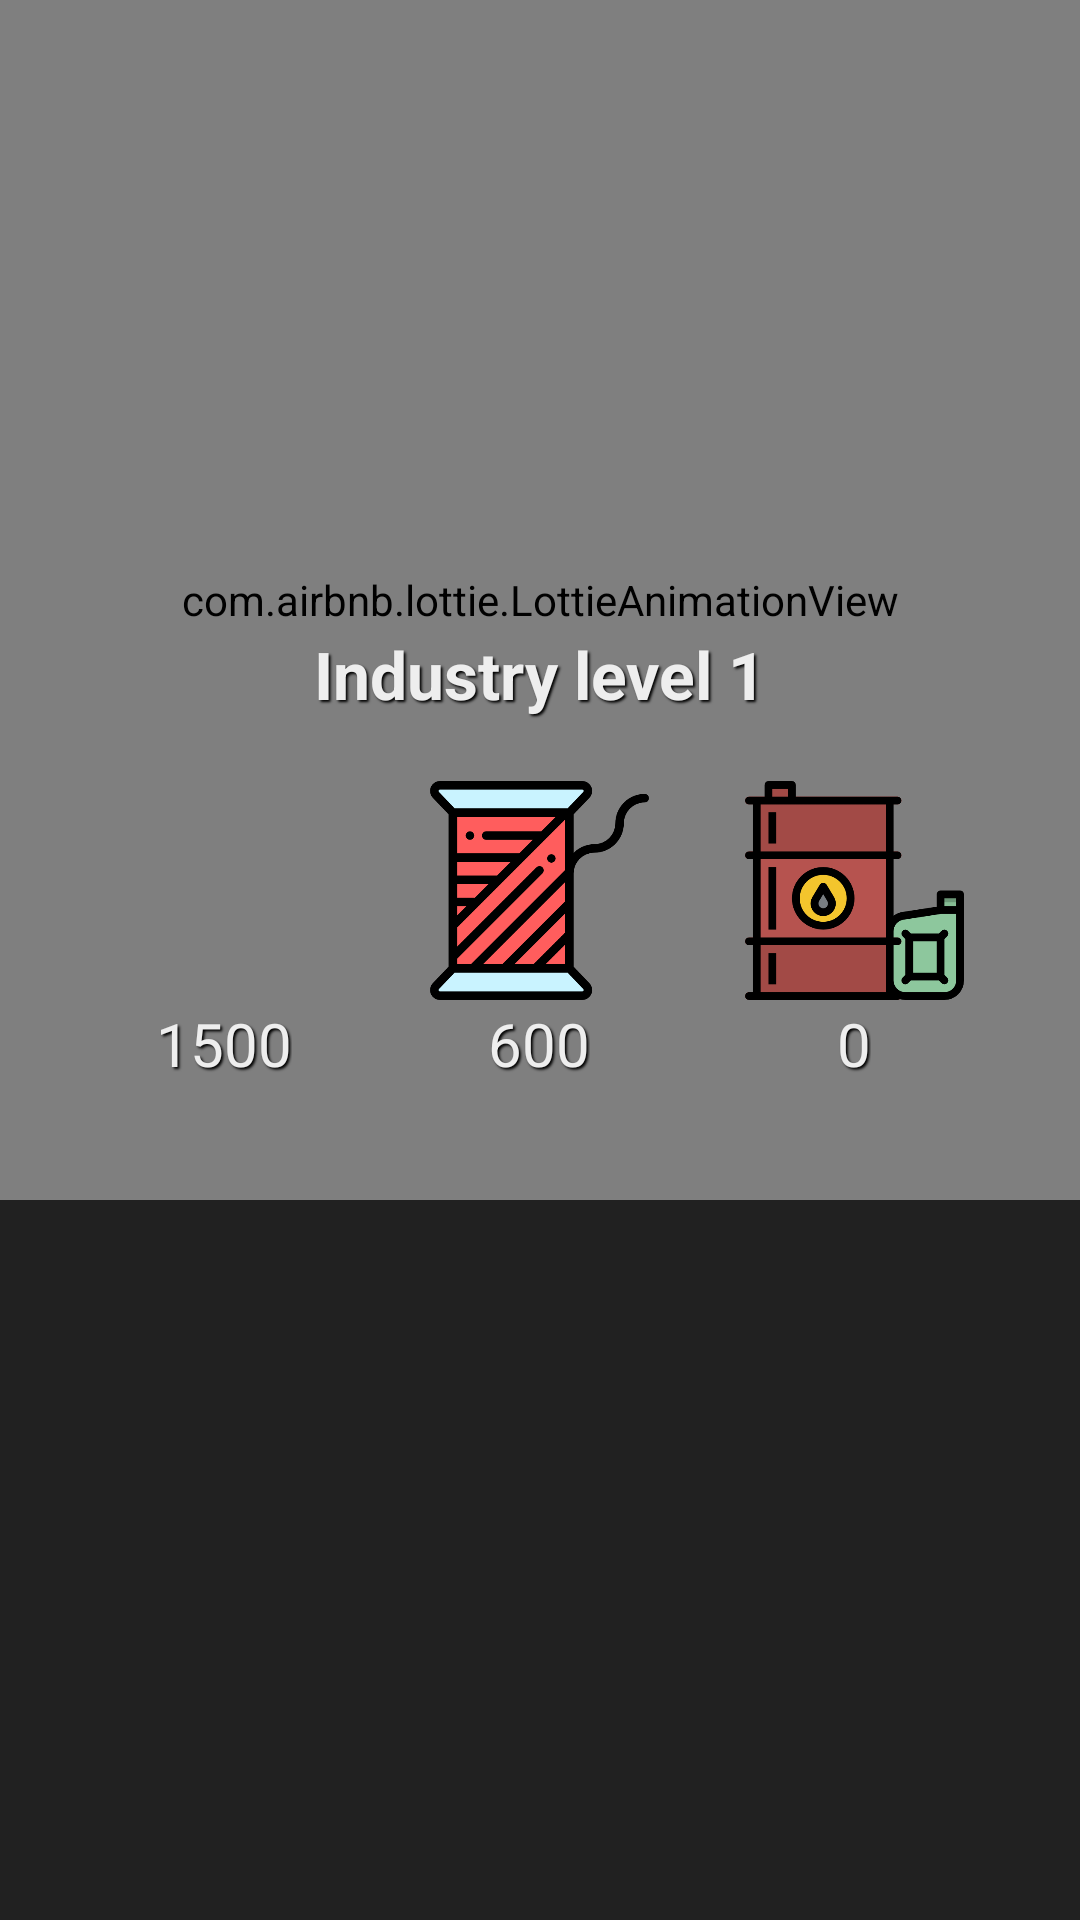

Reconstruct the res/layout file that produces this screen, plus the resources it refers to.
<!-- AndroidManifest.xml: application theme AppTheme -->
<!-- res/layout/board_layout.xml -->
<?xml version="1.0" encoding="utf-8"?>
<RelativeLayout xmlns:android="http://schemas.android.com/apk/res/android"
    android:id="@+id/timerLayout"
    android:layout_width="match_parent"
    android:layout_height="wrap_content"
    android:background="@color/light_black"
    xmlns:tools="http://schemas.android.com/tools"
    xmlns:app="http://schemas.android.com/apk/res-auto">

    <TextView
        android:id="@+id/clock"
        tools:text="00:00:00"
        android:layout_width="wrap_content"
        android:layout_height="wrap_content"
        android:layout_centerHorizontal="true"
        android:layout_marginTop="110dp"
        style="@style/ClockTheme"/>

    <com.airbnb.lottie.LottieAnimationView
        android:id="@+id/clockAnimation"
        android:layout_width="400dp"
        android:layout_height="400dp"
        android:layout_centerHorizontal="true"
        app:lottie_autoPlay="true"
        app:lottie_loop="true"
        app:lottie_rawRes="@raw/blue_clock"
        android:orientation="vertical" />

    <TextView
        android:id="@+id/industryLvl"
        tools:text="Industry level 1"
        android:text="@string/factory_init_level"
        android:layout_width="wrap_content"
        android:layout_height="wrap_content"
        android:layout_centerHorizontal="true"
        android:layout_marginTop="200dp"
        android:padding="10dp"
        style="@style/ClockTheme" />

    <LinearLayout
        android:id="@+id/resourcesLayout"
        android:layout_width="match_parent"
        android:layout_height="wrap_content"
        android:layout_below="@id/industryLvl"
        android:gravity="center"
        android:padding="10dp"
        android:orientation="horizontal">

        <LinearLayout
            android:layout_width="wrap_content"
            android:layout_height="wrap_content"
            android:orientation="vertical"
            tools:ignore="UseCompoundDrawables">

            <ImageView
                android:layout_width="75dp"
                android:layout_height="75dp"
                android:padding="1dp"
                android:src="@drawable/mineral"
                android:background="@drawable/resource_icon_background"
                tools:ignore="ContentDescription" />

            <TextView
                android:id="@+id/metal"
                android:layout_width="wrap_content"
                android:layout_height="wrap_content"
                android:layout_gravity="center"
                android:text="@string/metal_init_value"
                style="@style/ResourcePanel"
                tools:text="10.000" />

        </LinearLayout>

        <LinearLayout
            android:layout_width="wrap_content"
            android:layout_height="wrap_content"
            android:orientation="vertical"
            android:layout_marginStart="30dp"
            tools:ignore="UseCompoundDrawables">

            <ImageView
                android:layout_width="75dp"
                android:layout_height="75dp"
                android:padding="1dp"
                android:src="@drawable/thread"
                android:background="@drawable/resource_icon_background"
                tools:ignore="ContentDescription" />

            <TextView
                android:id="@+id/fibre"
                android:layout_width="wrap_content"
                android:layout_height="wrap_content"
                android:layout_gravity="center"
                android:text="@string/fibre_init_value"
                style="@style/ResourcePanel"
                tools:text="10.000" />

        </LinearLayout>

        <LinearLayout
            android:layout_width="wrap_content"
            android:layout_height="wrap_content"
            android:orientation="vertical"
            android:layout_marginStart="30dp"
            tools:ignore="UseCompoundDrawables">

            <ImageView
                android:layout_width="75dp"
                android:layout_height="75dp"
                android:padding="1dp"
                android:background="@drawable/resource_icon_background"
                android:src="@drawable/oil"
                tools:ignore="ContentDescription" />

            <TextView
                android:id="@+id/gasoline"
                android:layout_width="wrap_content"
                android:layout_height="wrap_content"
                android:layout_gravity="center"
                android:text="@string/gasoline_init_value"
                style="@style/ResourcePanel"
                tools:text="10.000" />

        </LinearLayout>

    </LinearLayout>

</RelativeLayout>
<!-- resources referenced by this layout -->
<resources>
  <color name="light_black">#212121</color>
  <!-- drawable oil: png bitmap (drawable, 17170 bytes) -->
  <!-- drawable thread: png bitmap (drawable, 15208 bytes) -->
  <string name="factory_init_level">Industry level 1</string>
  <string name="fibre_init_value">600</string>
  <string name="gasoline_init_value">0</string>
  <string name="metal_init_value">1500</string>
  <style name="ClockTheme">
          <item name="android:textColor">@color/light_gray</item>
          <item name="android:textSize">22sp</item>
          <item name="android:textStyle">bold</item>
          <item name="android:shadowColor">@color/black</item>
          <item name="android:shadowDx">2</item>
          <item name="android:shadowDy">2</item>
          <item name="android:shadowRadius">1.6</item>
      </style>
  <style name="ResourcePanel">
          <item name="android:textColor">@color/light_gray</item>
          <item name="android:textSize">20sp</item>
          <item name="android:shadowColor">@color/black</item>
          <item name="android:shadowDx">2</item>
          <item name="android:shadowDy">2</item>
          <item name="android:shadowRadius">1.6</item>
      </style>
  <style name="AppTheme" parent="Theme.AppCompat.Light.DarkActionBar">
          
          <item name="colorPrimary">@color/light_black</item>
          <item name="colorPrimaryDark">@color/light_black</item>
          <item name="colorAccent">@color/colorAccent</item>
      </style>
  <color name="light_gray">#EEEEEE</color>
  <color name="black">#000000</color>
  <color name="colorAccent">#D81B60</color>
</resources>
